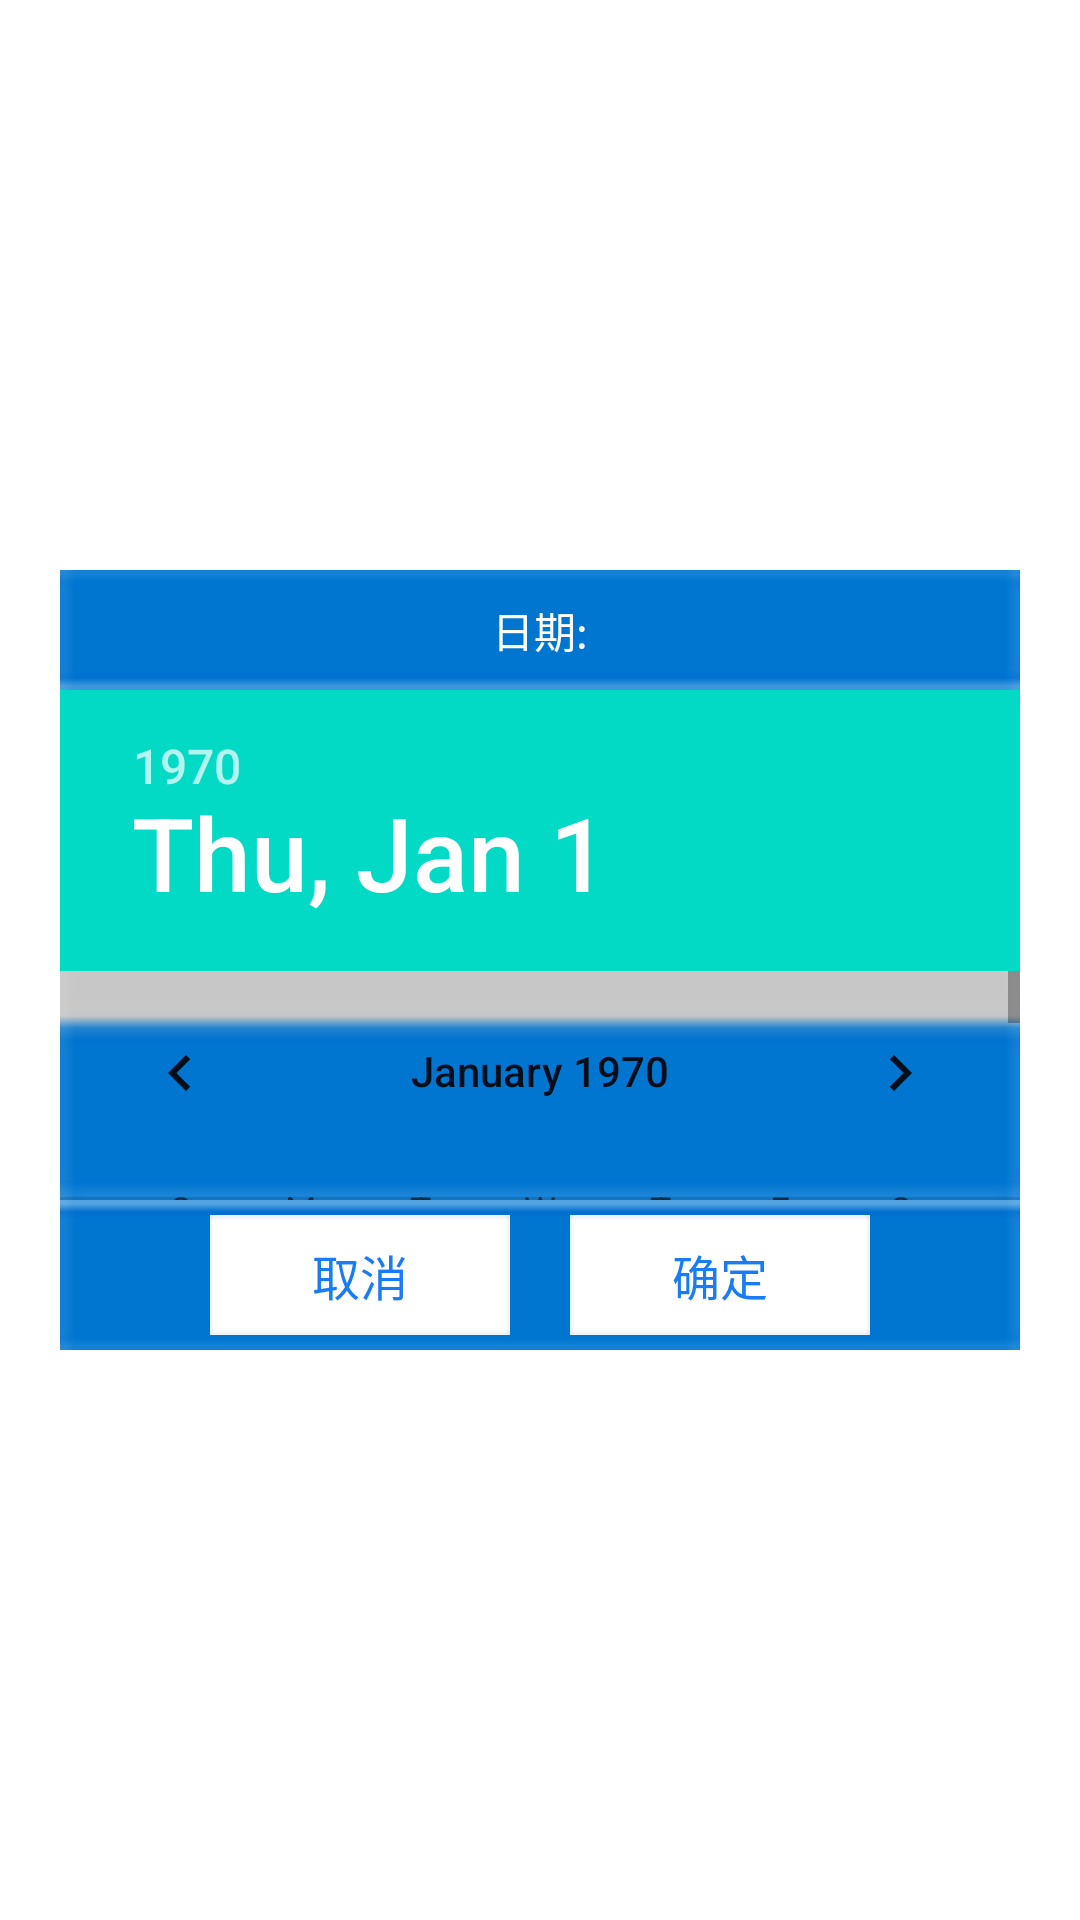

Write the Android layout XML for this screen, with the resource values it uses.
<!-- AndroidManifest.xml: fallback theme Theme.MaterialComponents.DayNight.NoActionBar -->
<!-- res/layout/datetime_select_dialog.xml -->
<?xml version="1.0" encoding="utf-8"?>
<LinearLayout xmlns:android="http://schemas.android.com/apk/res/android"
    android:layout_width="match_parent"
    android:layout_height="match_parent"
    android:orientation="vertical"
    android:gravity="center"  
    android:paddingLeft="20dip"
    android:paddingRight="20dip">

                       
     <LinearLayout android:visibility="visible" android:gravity="center|left"  android:orientation="horizontal" android:layout_width="fill_parent" android:layout_height="40dip" android:background="@drawable/date_time_title" > 
          <TextView android:text="@string/date_current" android:textColor="@color/font_color_white" android:id="@+id/tvDateTimeTitle"  android:layout_width="fill_parent" android:layout_height="30dip" android:gravity="center" android:layout_gravity="center" />
          <TextView android:visibility="gone" android:id="@+id/tvDateTimeCurrent" android:textColor="@color/font_color_white"  android:layout_width="match_parent" android:layout_height="30dip" android:text="--.--.--" android:gravity="center" android:textSize="16sp"/>
	 </LinearLayout> 
	    
	 <LinearLayout android:orientation="vertical" android:layout_width="match_parent" android:layout_height="170dip" android:background="@drawable/date_time" > 
           
	    <LinearLayout android:id="@+id/layoutDatePicker" android:orientation="horizontal" android:layout_width="match_parent" android:layout_height="match_parent" android:gravity="center" > 
	         <DatePicker android:layout_width="fill_parent" android:calendarViewShown="false" android:layout_height="wrap_content" android:id="@+id/mSelectDatePicker"/>
	    </LinearLayout>
 
	     <LinearLayout android:id="@+id/layoutTimePicker" android:orientation="horizontal" android:layout_width="match_parent" android:layout_height="match_parent" android:gravity="center" > 
	        <TimePicker   android:layout_width="fill_parent"  android:calendarViewShown="false" android:layout_height="wrap_content" android:id="@+id/mSelectTimePicker"/>
	    </LinearLayout> 
	    
	   
     </LinearLayout> 
     
	<LinearLayout 
	    android:layout_width="fill_parent"
	    android:layout_height="50dip"
	    android:orientation="horizontal"
	    android:gravity="center"
	    android:paddingLeft="10dip" 
	    android:paddingRight="10dip" 
	    android:background="@drawable/date_time_bottom"
	    >

		<Button
		    android:id="@+id/btnDatetimeSelectCancel"
		    android:layout_width="100dip"
		    android:layout_height="40dip"
		    android:background="@drawable/data_time_save_btn"
		    android:gravity="center"
		    android:text="@string/btn_cancel"
		    android:layout_marginRight="10dip"
		    android:textColor="#197cf6"
		    android:textSize="16sp" />
	 

     <Button
         android:id="@+id/btnDatetimeSelectOK"
         android:layout_width="100dip"
         android:layout_height="40dip"
         android:background="@drawable/data_time_save_btn"
         android:gravity="center"
         android:text="@string/btn_ok"
         android:textColor="#197cf6"
         android:textSize="16sp" 
         android:layout_marginLeft="10dip"/>

	</LinearLayout>
		 
  
</LinearLayout>
<!-- resources referenced by this layout -->
<resources>
  <color name="font_color_white">#FFFFFF</color>
  <!-- drawable data_time_save_btn (drawable) -->
  <selector xmlns:android="http://schemas.android.com/apk/res/android" >
      
      <item android:drawable="@drawable/date_time_save_1" android:state_pressed="false"/>
        
      <item android:drawable="@drawable/date_time_save_2" android:state_pressed="true"/>  
   </selector>
  <!-- drawable date_time: png bitmap (drawable-ldpi, 2982 bytes) -->
  <!-- drawable date_time_bottom: png bitmap (drawable-ldpi, 2895 bytes) -->
  <!-- drawable date_time_title: png bitmap (drawable-ldpi, 2887 bytes) -->
  <string name="btn_cancel">取消</string>
  <string name="btn_ok">确定</string>
  <string name="date_current">日期:</string>
  <!-- drawable date_time_save_1: png bitmap (drawable-ldpi, 2898 bytes) -->
  <!-- drawable date_time_save_2: png bitmap (drawable-ldpi, 2900 bytes) -->
</resources>
